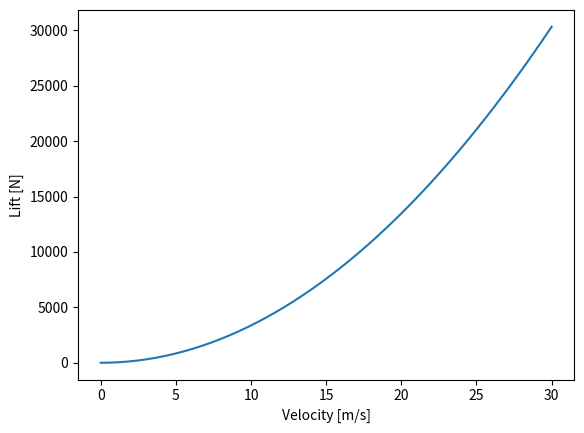

Source code (Python):
import matplotlib.pyplot as plt
import numpy as np

S = 50
cl = 1.1
v = np.linspace(0, 30)
rho = 1.225
L = 0.5*rho*v**2*S*cl

plt.figure()
plt.plot(v, L)
plt.xlabel('Velocity [m/s]')
plt.ylabel('Lift [N]')
plt.show()
